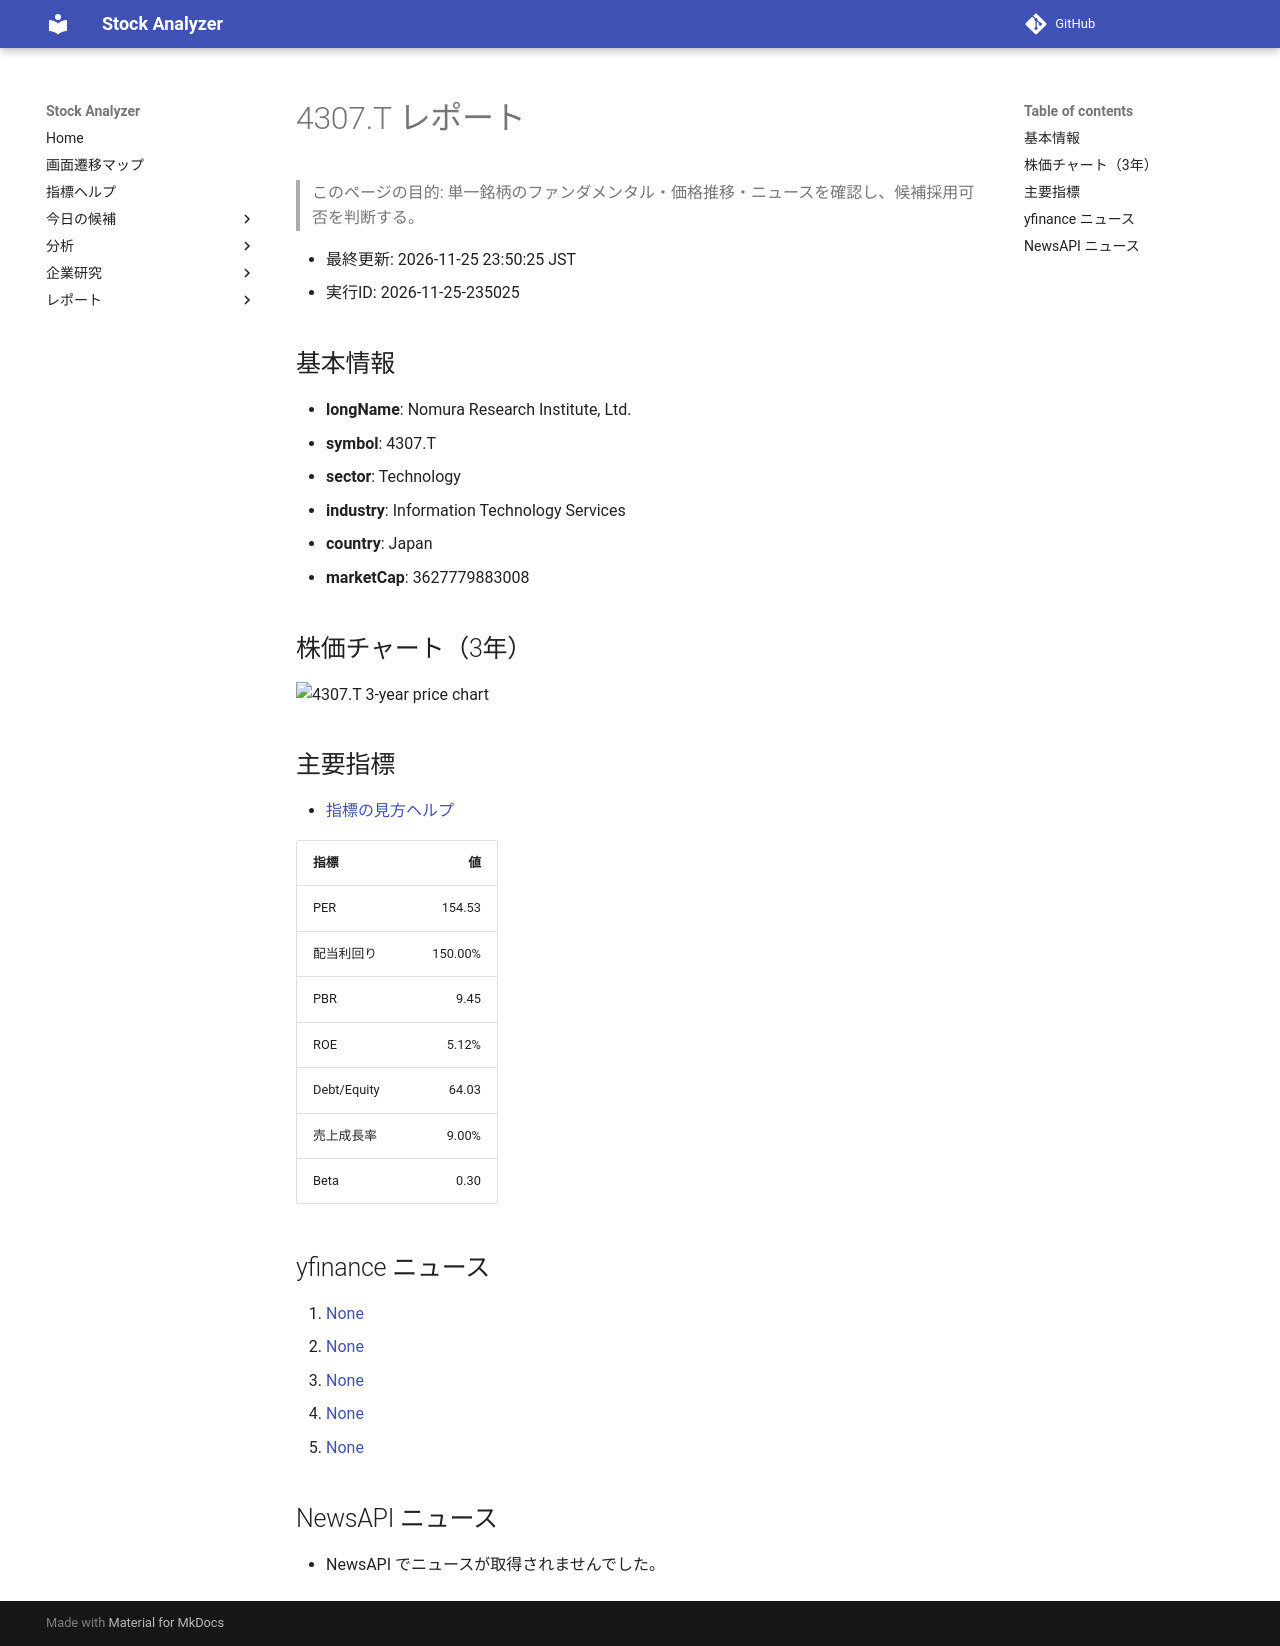

repository: Yumi-note/Making-APP · page: reports/2026-11-25/235025/4307_T/index.html · generator: mkdocs

# 4307.T レポート

> このページの目的: 単一銘柄のファンダメンタル・価格推移・ニュースを確認し、候補採用可否を判断する。

- 最終更新: 2026-11-25 23:50:25 JST
- 実行ID: 2026-11-25-235025

## 基本情報

- **longName**: Nomura Research Institute, Ltd.
- **symbol**: 4307.T
- **sector**: Technology
- **industry**: Information Technology Services
- **country**: Japan
- **marketCap**: 3627779883008

## 株価チャート（3年）

![4307.T 3-year price chart](4307_T_3y.png)

## 主要指標

- [指標の見方ヘルプ](../../../../indicators.md)

| 指標 | 値 |
|---|---:|
| PER | 154.53 |
| 配当利回り | 150.00% |
| PBR | 9.45 |
| ROE | 5.12% |
| Debt/Equity | 64.03 |
| 売上成長率 | 9.00% |
| Beta | 0.30 |

## yfinance ニュース

1. [None](None)
2. [None](None)
3. [None](None)
4. [None](None)
5. [None](None)

## NewsAPI ニュース

- NewsAPI でニュースが取得されませんでした。
